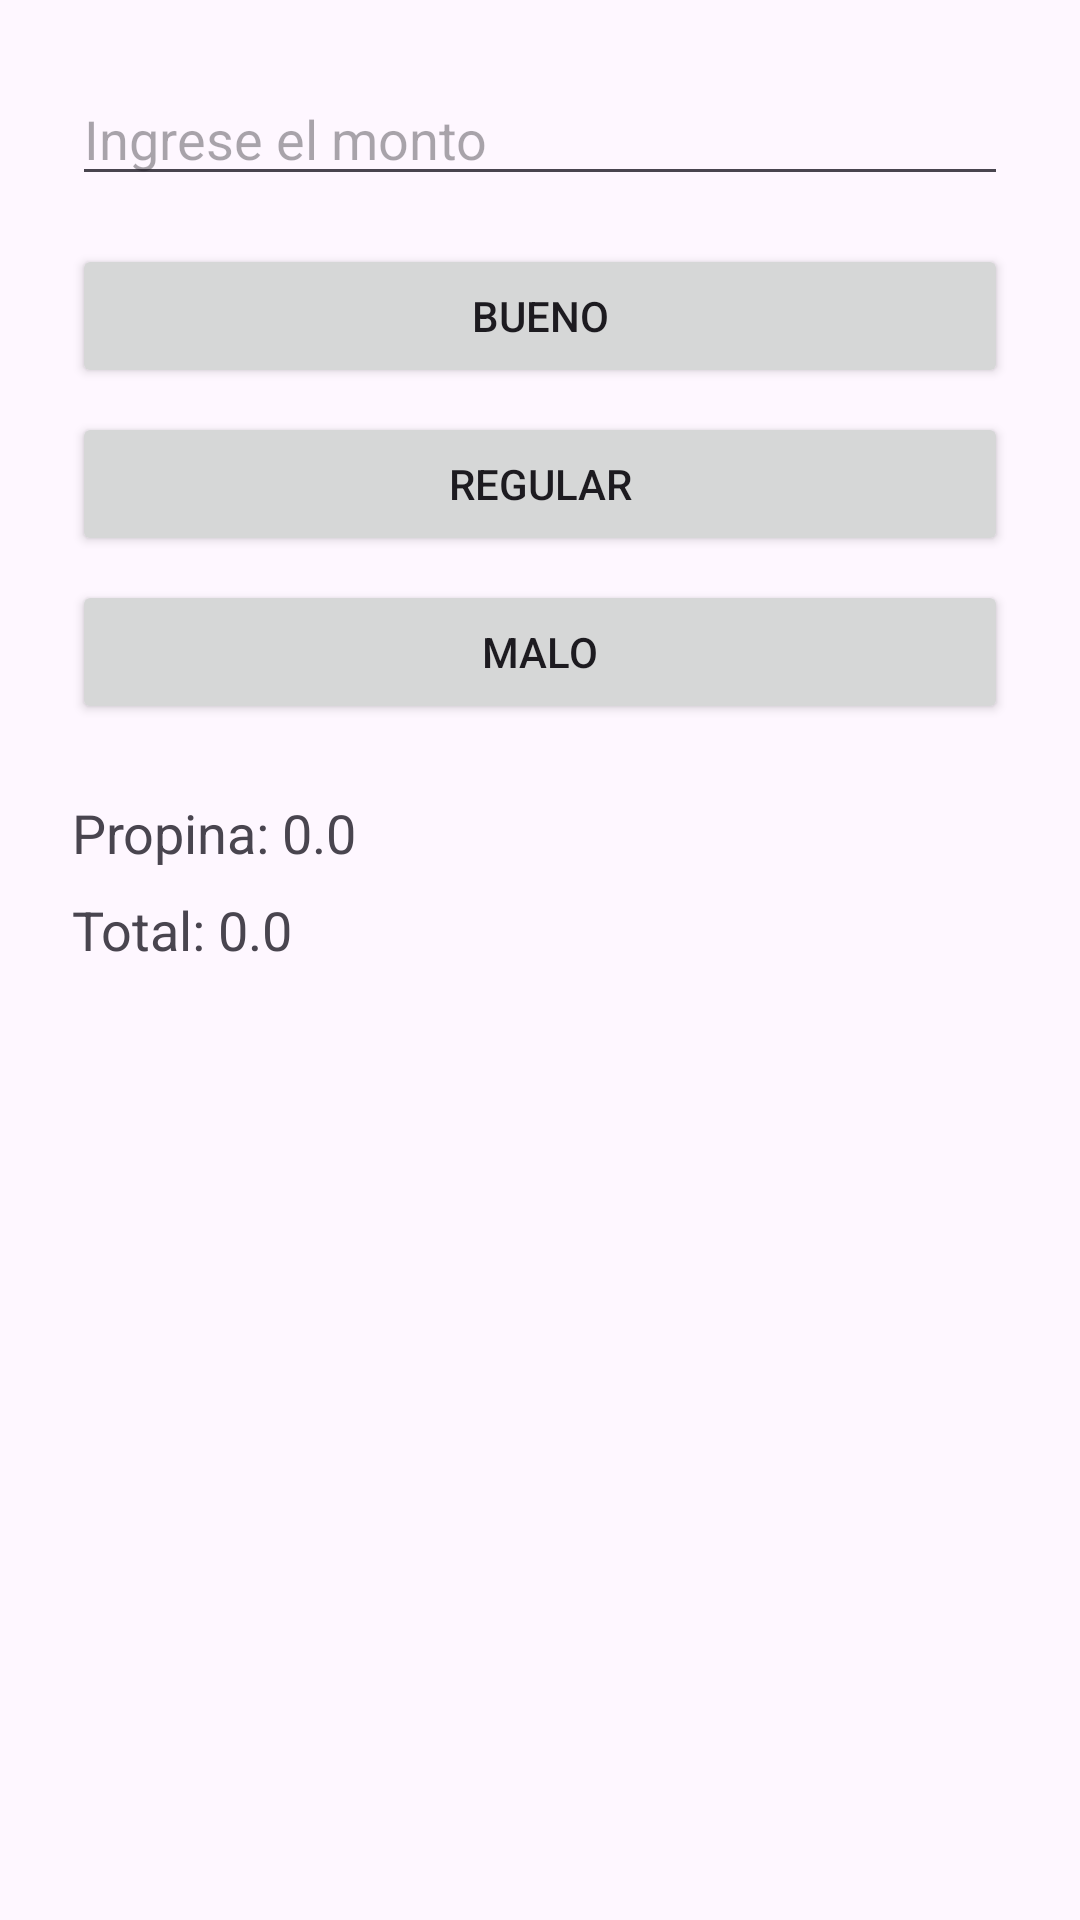

The Android layout XML behind this screen, and the referenced resources:
<!-- AndroidManifest.xml: application theme Theme.Appmisiones -->
<!-- res/layout/activity_propina.xml -->
<?xml version="1.0" encoding="utf-8"?>
<LinearLayout xmlns:android="http://schemas.android.com/apk/res/android"
    android:layout_width="match_parent"
    android:layout_height="match_parent"
    android:padding="24dp"
    android:orientation="vertical">

    <EditText
        android:id="@+id/editMonto"
        android:layout_width="match_parent"
        android:layout_height="wrap_content"
        android:hint="Ingrese el monto"
        android:inputType="numberDecimal" />

    <Button
        android:id="@+id/btnBueno"
        android:layout_width="match_parent"
        android:layout_height="wrap_content"
        android:text="Bueno"
        android:layout_marginTop="16dp"/>

    <Button
        android:id="@+id/btnRegular"
        android:layout_width="match_parent"
        android:layout_height="wrap_content"
        android:text="Regular"
        android:layout_marginTop="8dp"/>

    <Button
        android:id="@+id/btnMalo"
        android:layout_width="match_parent"
        android:layout_height="wrap_content"
        android:text="Malo"
        android:layout_marginTop="8dp"/>

    <TextView
        android:id="@+id/txtPropina"
        android:layout_width="match_parent"
        android:layout_height="wrap_content"
        android:text="Propina: 0.0"
        android:textSize="18sp"
        android:layout_marginTop="24dp"/>

    <TextView
        android:id="@+id/txtTotal"
        android:layout_width="match_parent"
        android:layout_height="wrap_content"
        android:text="Total: 0.0"
        android:textSize="18sp"
        android:layout_marginTop="8dp"/>
</LinearLayout>
<!-- resources referenced by this layout -->
<resources>
  <style name="Theme.Appmisiones" parent="Base.Theme.Appmisiones" />
  <style name="Base.Theme.Appmisiones" parent="Theme.Material3.DayNight.NoActionBar">
          
          
      </style>
</resources>
